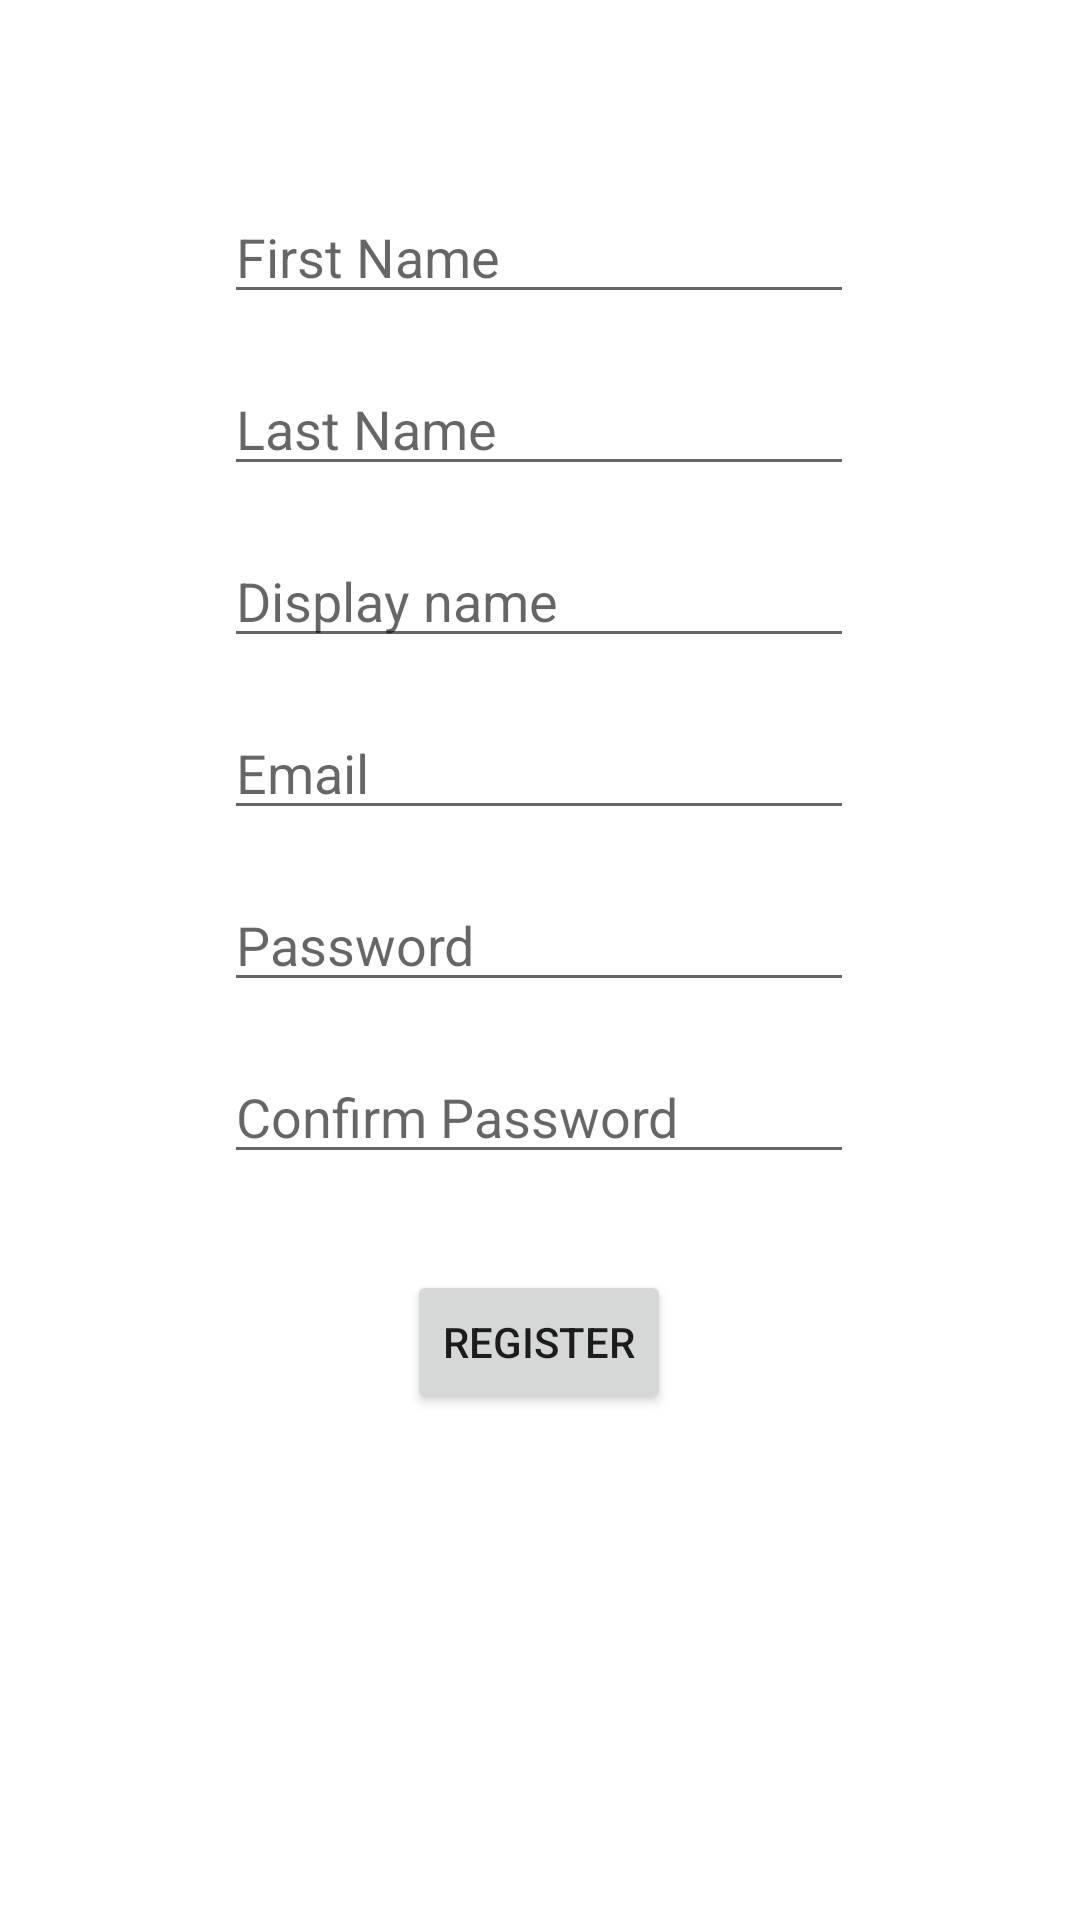

The Android layout XML behind this screen, and the referenced resources:
<!-- AndroidManifest.xml: application theme Theme.InClass_Krishnan9285 -->
<!-- res/layout/fragment_registration.xml -->
<?xml version="1.0" encoding="utf-8"?>
<androidx.constraintlayout.widget.ConstraintLayout xmlns:android="http://schemas.android.com/apk/res/android"
    xmlns:app="http://schemas.android.com/apk/res-auto"
    xmlns:tools="http://schemas.android.com/tools"
    android:id="@+id/registerLayout"
    android:layout_width="match_parent"
    android:layout_height="match_parent"
    tools:context=".InClass08_Ignore.RegistrationFragment" >

    <EditText
        android:id="@+id/firstName"
        android:layout_width="wrap_content"
        android:layout_height="wrap_content"
        android:ems="10"
        android:hint="@string/firstName"
        android:inputType="textPersonName"
        android:text="@string/empty"
        app:layout_constraintBottom_toBottomOf="parent"
        app:layout_constraintEnd_toEndOf="parent"
        app:layout_constraintHorizontal_bias="0.497"
        app:layout_constraintStart_toStartOf="parent"
        app:layout_constraintTop_toTopOf="parent"
        app:layout_constraintVertical_bias="0.106" />

    <EditText
        android:id="@+id/lastName"
        android:layout_width="wrap_content"
        android:layout_height="wrap_content"
        android:layout_marginTop="16dp"
        android:ems="10"
        android:hint="@string/lastName"
        android:inputType="textPersonName"
        android:text="@string/empty"
        app:layout_constraintEnd_toEndOf="@+id/firstName"
        app:layout_constraintStart_toStartOf="@+id/firstName"
        app:layout_constraintTop_toBottomOf="@+id/firstName" />

    <EditText
        android:id="@+id/displayNameRegister"
        android:layout_width="wrap_content"
        android:layout_height="wrap_content"
        android:layout_marginTop="16dp"
        android:ems="10"
        android:hint="@string/displayName"
        android:inputType="textPersonName"
        android:text="@string/empty"
        app:layout_constraintEnd_toEndOf="@+id/lastName"
        app:layout_constraintStart_toStartOf="@+id/lastName"
        app:layout_constraintTop_toBottomOf="@+id/lastName" />

    <EditText
        android:id="@+id/email"
        android:layout_width="wrap_content"
        android:layout_height="wrap_content"
        android:layout_marginTop="16dp"
        android:ems="10"
        android:hint="@string/email"
        android:inputType="textPersonName"
        android:text="@string/empty"
        app:layout_constraintEnd_toEndOf="@+id/displayNameRegister"
        app:layout_constraintHorizontal_bias="0.0"
        app:layout_constraintStart_toStartOf="@+id/displayNameRegister"
        app:layout_constraintTop_toBottomOf="@+id/displayNameRegister" />

    <EditText
        android:id="@+id/passwordRegister"
        android:layout_width="wrap_content"
        android:layout_height="wrap_content"
        android:layout_marginTop="16dp"
        android:ems="10"
        android:hint="@string/password"
        android:inputType="textPersonName"
        android:text="@string/empty"
        app:layout_constraintEnd_toEndOf="@+id/email"
        app:layout_constraintStart_toStartOf="@+id/email"
        app:layout_constraintTop_toBottomOf="@+id/email" />

    <EditText
        android:id="@+id/confirmPassword"
        android:layout_width="wrap_content"
        android:layout_height="wrap_content"
        android:layout_marginTop="16dp"
        android:ems="10"
        android:hint="@string/confirmPassword"
        android:inputType="textPersonName"
        android:text="@string/empty"
        app:layout_constraintEnd_toEndOf="@+id/passwordRegister"
        app:layout_constraintStart_toStartOf="@+id/passwordRegister"
        app:layout_constraintTop_toBottomOf="@+id/passwordRegister" />

    <Button
        android:id="@+id/registerButton"
        android:layout_width="wrap_content"
        android:layout_height="wrap_content"
        android:layout_marginTop="32dp"
        android:text="@string/register"
        app:layout_constraintEnd_toEndOf="@+id/confirmPassword"
        app:layout_constraintStart_toStartOf="@+id/confirmPassword"
        app:layout_constraintTop_toBottomOf="@+id/confirmPassword" />
</androidx.constraintlayout.widget.ConstraintLayout>
<!-- resources referenced by this layout -->
<resources>
  <string name="confirmPassword">Confirm Password</string>
  <string name="displayName">Display name</string>
  <string name="email">Email</string>
  <string name="empty" />
  <string name="firstName">First Name</string>
  <string name="lastName">Last Name</string>
  <string name="password">Password</string>
  <string name="register">Register</string>
  <style name="Theme.InClass_Krishnan9285" parent="Theme.MaterialComponents.DayNight.DarkActionBar">
          
          <item name="colorPrimary">@color/purple_500</item>
          <item name="colorPrimaryVariant">@color/purple_700</item>
          <item name="colorOnPrimary">@color/white</item>
          
          <item name="colorSecondary">@color/teal_200</item>
          <item name="colorSecondaryVariant">@color/teal_700</item>
          <item name="colorOnSecondary">@color/black</item>
          
          <item name="android:statusBarColor">?attr/colorPrimaryVariant</item>
          
      </style>
  <!-- not gathered from this repository: default colours our renderer supplied (Android Studio template values) -->
  <color name="purple_500">#FF6200EE</color>
  <color name="purple_700">#FF3700B3</color>
  <color name="teal_200">#FF03DAC5</color>
  <color name="teal_700">#FF018786</color>
  <color name="black">#FF000000</color>
  <color name="white">#FFFFFFFF</color>
</resources>
